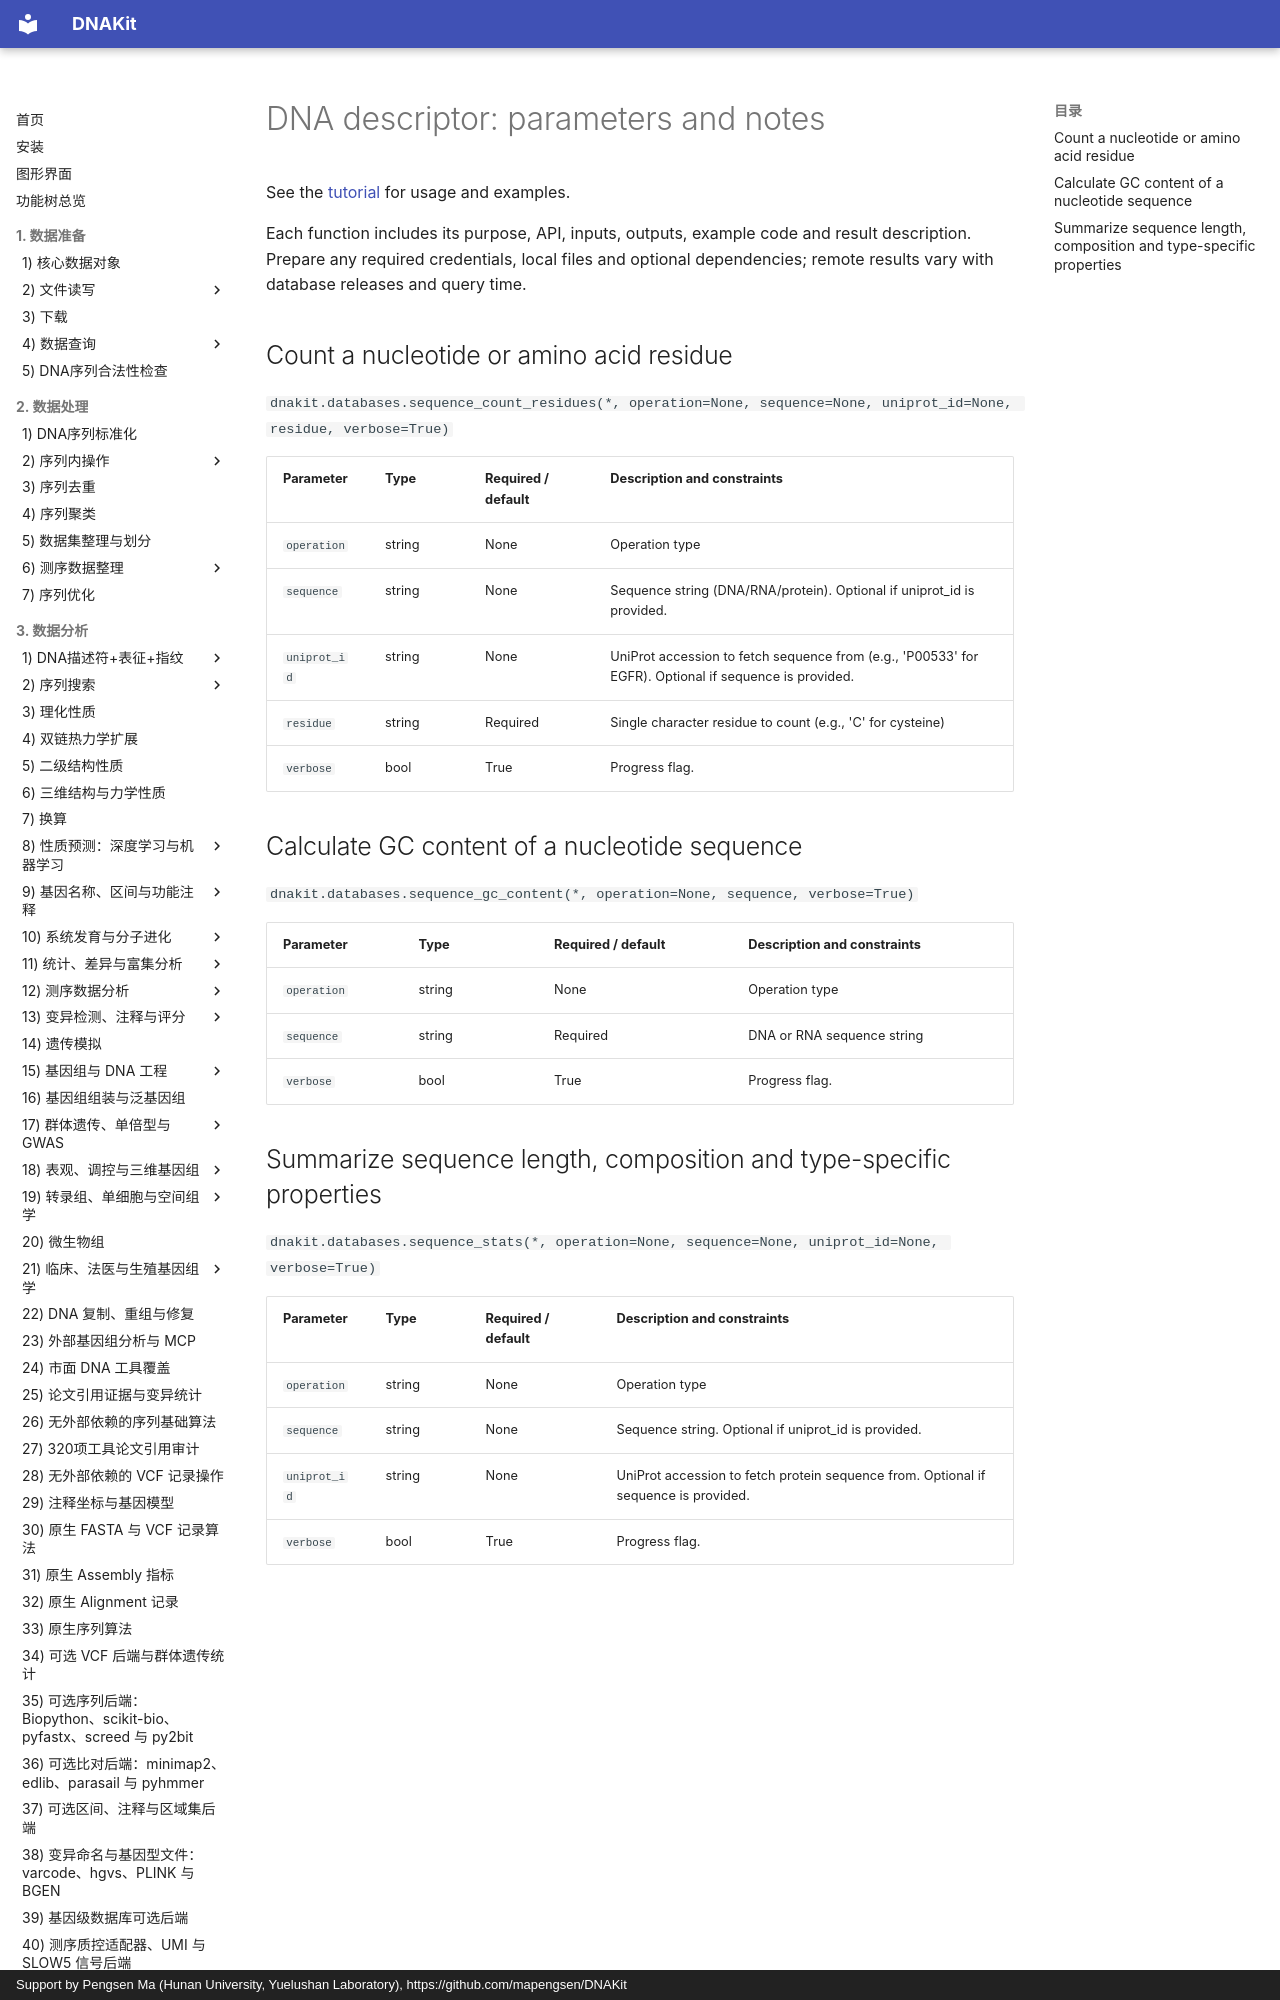

repository: mapengsen/DNAKit · page: faq/api/05_all_descriptors.en/index.html · generator: mkdocs · copyright: Support by Pengsen Ma (Hunan University, Yuelushan Laboratory), https://github.com/mapengsen/DNAKit

# DNA descriptor: parameters and notes

See the [tutorial](../../api/features/05_all_descriptors.md) for usage and examples.

Each function includes its purpose, API, inputs, outputs, example code and result description. Prepare any required credentials, local files and optional dependencies; remote results vary with database releases and query time.
